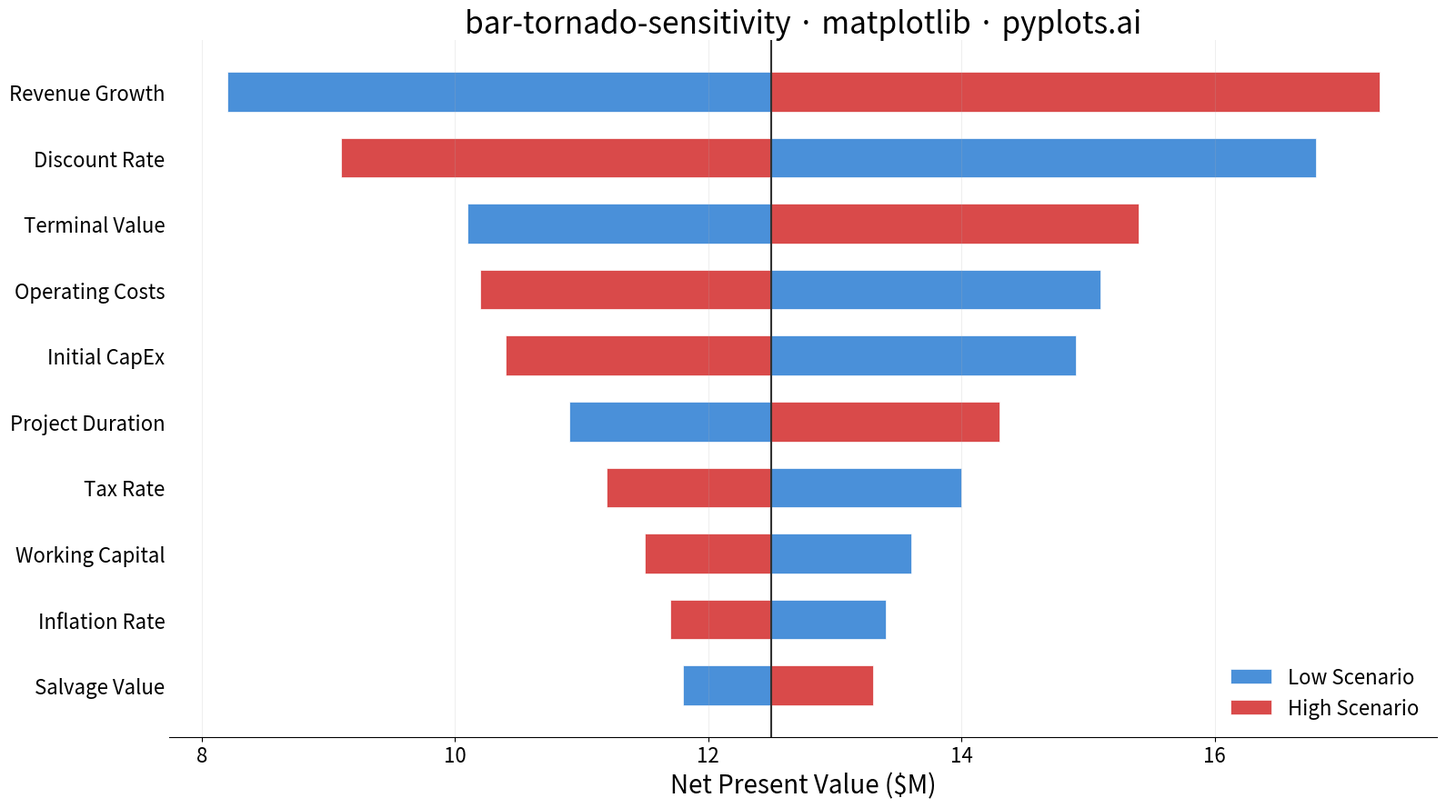

Reproduce this figure in Python.
""" pyplots.ai
bar-tornado-sensitivity: Tornado Diagram for Sensitivity Analysis
Library: matplotlib 3.10.8 | Python 3.14.3
Quality: 85/100 | Created: 2026-03-07
"""

import matplotlib.pyplot as plt
import numpy as np


# Data — NPV sensitivity analysis for a capital investment project
base_npv = 12.5  # Base case NPV in $M

parameters = [
    "Discount Rate",
    "Revenue Growth",
    "Initial CapEx",
    "Operating Costs",
    "Tax Rate",
    "Terminal Value",
    "Working Capital",
    "Inflation Rate",
    "Project Duration",
    "Salvage Value",
]

low_npv = np.array([16.8, 8.2, 14.9, 15.1, 14.0, 10.1, 13.6, 13.4, 10.9, 11.8])
high_npv = np.array([9.1, 17.3, 10.4, 10.2, 11.2, 15.4, 11.5, 11.7, 14.3, 13.3])

# Sort by total range (widest bar at top)
total_range = np.abs(high_npv - low_npv)
sort_idx = np.argsort(total_range)
parameters = [parameters[i] for i in sort_idx]
low_npv = low_npv[sort_idx]
high_npv = high_npv[sort_idx]

# Compute bar segments relative to base
low_delta = low_npv - base_npv
high_delta = high_npv - base_npv

y_pos = np.arange(len(parameters))

# Plot
fig, ax = plt.subplots(figsize=(16, 9))

ax.barh(
    y_pos, low_delta, left=base_npv, height=0.6, color="#4A90D9", label="Low Scenario", edgecolor="white", linewidth=0.5
)
ax.barh(
    y_pos,
    high_delta,
    left=base_npv,
    height=0.6,
    color="#D94A4A",
    label="High Scenario",
    edgecolor="white",
    linewidth=0.5,
)

# Base case reference line
ax.axvline(x=base_npv, color="#333333", linewidth=1.5, linestyle="-", zorder=3)

# Style
ax.set_yticks(y_pos)
ax.set_yticklabels(parameters, fontsize=16)
ax.set_xlabel("Net Present Value ($M)", fontsize=20)
ax.set_title("bar-tornado-sensitivity · matplotlib · pyplots.ai", fontsize=24, fontweight="medium")
ax.tick_params(axis="x", labelsize=16)
ax.tick_params(axis="y", length=0)
ax.legend(fontsize=16, loc="lower right", frameon=False)

ax.spines["top"].set_visible(False)
ax.spines["right"].set_visible(False)
ax.spines["left"].set_visible(False)
ax.xaxis.grid(True, alpha=0.2, linewidth=0.8)

plt.tight_layout()
plt.savefig("plot.png", dpi=300, bbox_inches="tight")
